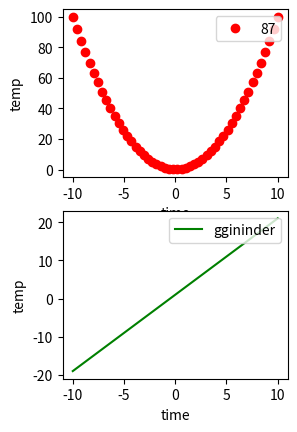

The matplotlib source for this figure:
import matplotlib.pyplot as plt
import numpy as np


x = np.linspace(-10, 10, 50)
y1 = 2*x + 1

y2 = x**2

plt.figure()

plt.subplot(2,2,2)
plt.plot(x, y2,'ro',label='87')
plt.xlabel('time')
plt.ylabel('temp')
plt.legend(loc=1)

plt.subplot(2,2,4)
plt.plot(x,y1,color='green',label='ggininder')
plt.xlabel('time')
plt.ylabel('temp')

plt.legend(loc=1)
plt.show()